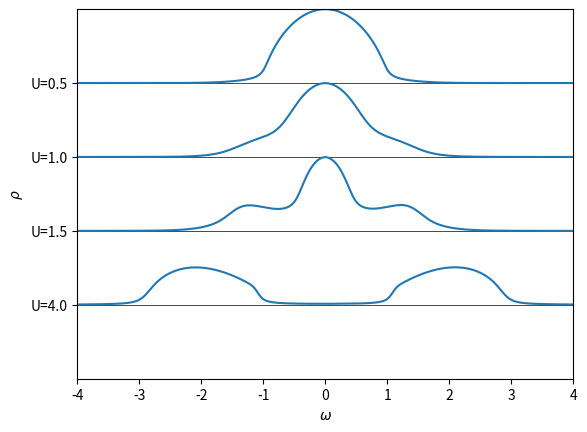
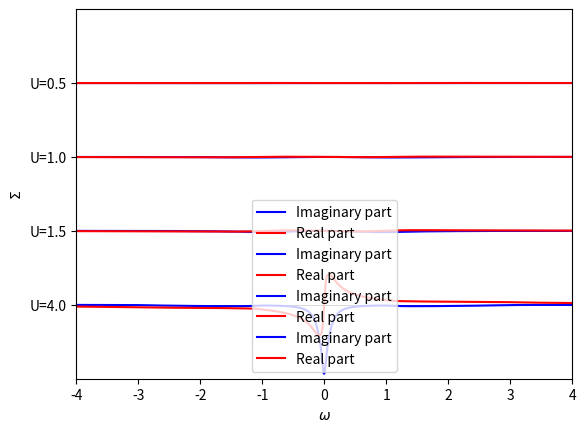

These figures' Python source, in order:
# -*- coding: utf-8 -*-

'''
===================================
The Metal Mott Insulator transition
===================================

Using a real frequency IPT solver, follow the spectral function 
along the metal to insulator transition.
'''

from __future__ import division, absolute_import, print_function

import numpy as np
import matplotlib.pylab as plt
import scipy.signal as signal

'''
Fermi Dirac distribution
'''
def fermi_dist(energy, beta):
    exponent = np.asarray(beta * energy).clip(-600, 600)
    return 1. / (np.exp(exponent) + 1)


'''
Imaginary part of self-energy according to IPT 
'''
def ph_hf_sigma(Aw, nf, U):
    # Because of particle-hole symmetry at half-fill 
    # in the single band one can work with A^+ only

    Ap = Aw * nf
    # Convolution A^+ * A^+ using FFT 
    App = signal.fftconvolve(Ap, Ap, mode='same')
    # Convolution A^-(-w) * App
    Appp = signal.fftconvolve(Ap, App, mode='same')
    return -np.pi * U**2 * (Appp + Appp[::-1])

'''
DMFT Loop for the single band Hubbard Model at Half-Filling
'''
def ss_dmft_loop(gloc, w, u_int, beta, conv):
    # gloc  Local Green's function to use as seed   (complex 1D ndarray) 
    # sigma Self-energy                             (complex 1D ndarray)
    # w     Real frequency points                   (real 1D ndarray) 
    # u_int On site interaction                     (float)
    # beta  1/T                                     (float)
    # conv  Convergence criteria                    (float)
  
    dw = w[1] - w[0]
    eta = 2j * dw
    nf = fermi_dist(w, beta)

    converged = False
    while not converged:
        gloc_old = gloc.copy()
        
        # Self-consistency
        g0 = 1 / (w + eta - .25 * gloc)
        
        # Spectral-function of Weiss field
        A0 = -g0.imag / np.pi   

        # Imaginary part of 2nd order diagram 
        isi = ph_hf_sigma(A0, nf, u_int) * dw * dw
        isi = 0.5 * (isi + isi[::-1])

        # Kramers-Kronig relation 
        hsi = -signal.hilbert(isi, len(isi) * 4)[:len(isi)].imag
        
        # Self-energy
        sigma = hsi + 1j * isi

        # Semi-circle Hilbert Transform
        gloc = semi_circle_hiltrans(w - sigma)
        converged = np.allclose(gloc, gloc_old, atol=conv)

    return gloc, sigma

'''
def semi_circle(energy, hopping):
    """Bethe lattice in inf dim density of states"""
    energy = np.asarray(energy).clip(-2 * hopping, 2 * hopping)
    return np.sqrt(4 * hopping**2 - energy**2) / (2 * np.pi * hopping**2)
'''

'''
Analytic continuation of Matsubara Green fucntion. Applies
Hilbert transform to the DOS of the Bethe lattice.
'''
def semi_circle_hiltrans(zeta, D=1):
    # D     Bandwidth
    # zeta  Frequencies in the Z plane
    
    sqr = np.sqrt(zeta**2 - D**2)
    sqr = np.sign(sqr.imag) * sqr
    return 2 * (zeta - sqr) / D**2
   
'''
MAIN LOOP
'''

w = np.arange(-20, 20, 0.01)            # Frequencies  
gloc = semi_circle_hiltrans(w + 1e-3j)  # Local Green function
beta = 100.0                            # 1/temp
urange = [0.5, 1.0, 1.5, 4.0]           # On site interaction term   

shift_g = 2
shift_s = 45
  
for i, U in enumerate(urange):
    print("U=%s"%(U))
    gloc, sigma_loc = ss_dmft_loop(gloc, w, U, beta, 1e-10)
    
    # Select rho(omega) figure
    plt.figure(1)
    
    # Always choose same plot properties
    plt.gca().set_prop_cycle(None)
    
    # Shift vertically plot
    plt.axhline(-shift_g*i, color='k', lw=0.5)
    
    # Plot rho(omega)
    plt.plot(w, -shift_g*i + -gloc.imag)
    
    # Select sigma(omega) figure
    plt.figure(2)
    
    # Plot sigma(omega)
    plt.gca().set_prop_cycle(None)
    plt.axhline(-shift_s*i, color='k', lw=0.5)
    plt.plot(w, -shift_s*i + sigma_loc.imag, color='b', label='Imaginary part')
    plt.plot(w, -shift_s*i + sigma_loc.real, color='r', label='Real part')
    
    np.savetxt(".\data\Green_U=%s.txt"%U, np.transpose([w,gloc.real,gloc.imag]))
    np.savetxt(".\data\Sigma_U=%s.txt"%U, np.transpose([w,sigma_loc.real,sigma_loc.imag]))

# Save rho(omega)
plt.figure(1)
plt.xlabel(r'$\omega$')
plt.ylabel(r'$\rho$')
plt.xlim([-4, 4])
plt.ylim([-shift_g*len(urange), shift_g])
plt.yticks(-shift_g * np.arange(len(urange)), ['U=' + str(u) for u in urange])
plt.savefig(".\figures\DOS.png")

# save sigma(omega)
plt.figure(2)
plt.xlabel(r'$\omega$')
plt.ylabel(r'$\Sigma$')
plt.xlim([-4, 4])
plt.ylim([-shift_s*len(urange), shift_s])
plt.yticks(-shift_s * np.arange(len(urange)), ['U=' + str(u) for u in urange])
plt.legend()
plt.savefig(".\figures\sigma.png")

